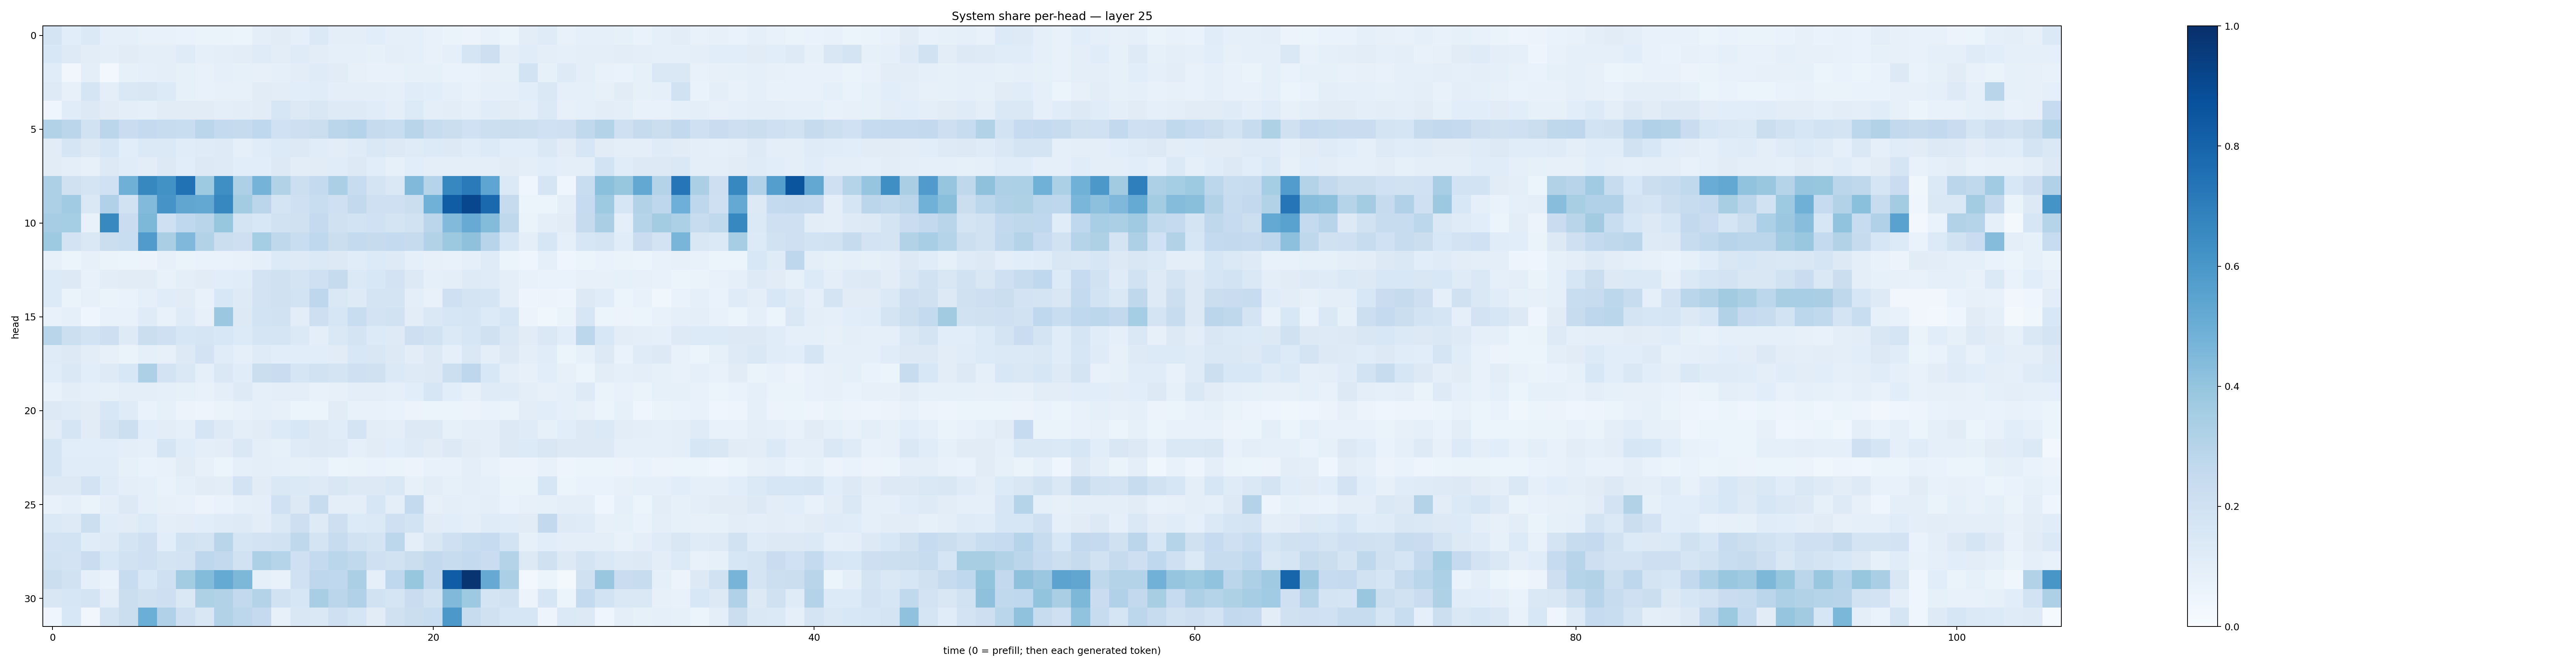

The data file committed next to this chart (first rows):
0.1723374, 0.106870376, 0.13847733, 0.088664696, 0.09271315, 0.07364333, 0.077948034, 0.06858061, 0.0625444, 0.062716894, 0.0613227, 0.09896198, 0.11146396, 0.09144856, 0.13969366, 0.097986564, 0.099270865, 0.1071676, 0.08832965, 0.09264, 0.07094371, 0.066406205, 0.05671752, 0.07193231
0.1534, 0.1232, 0.1021, 0.09646, 0.111, 0.09572, 0.09468, 0.1199, 0.08602, 0.09661, 0.1041, 0.1184, 0.1051, 0.1178, 0.1039, 0.08927, 0.09294, 0.08273, 0.09749, 0.09181, 0.07694, 0.09276, 0.1665, 0.2141
0.1155, 0.03228, 0.09706, 0.02838, 0.08283, 0.08914, 0.09614, 0.08439, 0.07427, 0.088, 0.08389, 0.08179, 0.09104, 0.103, 0.1174, 0.1103, 0.08066, 0.07642, 0.07779, 0.08422, 0.08386, 0.06691, 0.06816, 0.08153
0.1248, 0.08193, 0.1711, 0.09688, 0.1472, 0.1494, 0.1359, 0.08502, 0.07347, 0.08038, 0.08166, 0.1109, 0.1035, 0.1071, 0.1162, 0.1007, 0.09391, 0.09858, 0.08875, 0.1153, 0.1091, 0.08663, 0.07766, 0.08707
0.0427, 0.1146, 0.1307, 0.1107, 0.09675, 0.08722, 0.1097, 0.1122, 0.1108, 0.09976, 0.1025, 0.1103, 0.1611, 0.1311, 0.1513, 0.1217, 0.1224, 0.1142, 0.1015, 0.134, 0.09554, 0.1027, 0.09327, 0.1149
0.3132, 0.2814, 0.1886, 0.2814, 0.2296, 0.2513, 0.235, 0.2336, 0.2818, 0.254, 0.243, 0.2661, 0.2031, 0.2114, 0.2191, 0.2827, 0.3032, 0.2449, 0.2342, 0.2896, 0.2419, 0.2261, 0.1999, 0.2161
0.1097, 0.1645, 0.1256, 0.1616, 0.1091, 0.1402, 0.1384, 0.1153, 0.1196, 0.1228, 0.09244, 0.1168, 0.1337, 0.1301, 0.117, 0.1046, 0.1192, 0.1419, 0.1283, 0.1205, 0.1339, 0.1262, 0.1149, 0.1357
0.1097, 0.09425, 0.08099, 0.1268, 0.114, 0.1037, 0.1304, 0.1078, 0.1314, 0.1214, 0.1058, 0.1083, 0.1254, 0.1053, 0.1117, 0.1155, 0.1272, 0.106, 0.08422, 0.1089, 0.0959, 0.0981, 0.1013, 0.1013
0.3281, 0.1976, 0.1732, 0.2004, 0.4921, 0.6609, 0.6235, 0.7484, 0.372, 0.633, 0.3255, 0.4735, 0.3099, 0.2175, 0.2564, 0.3348, 0.2357, 0.1757, 0.1428, 0.4479, 0.3028, 0.6664, 0.7142, 0.5359
0.3256, 0.3652, 0.142, 0.3188, 0.1879, 0.4448, 0.6116, 0.5331, 0.5273, 0.667, 0.3558, 0.2827, 0.1766, 0.2038, 0.2344, 0.2084, 0.2579, 0.2106, 0.2033, 0.2261, 0.4847, 0.8247, 0.9093, 0.7821
0.3507, 0.3554, 0.07578, 0.6591, 0.2281, 0.4548, 0.2041, 0.2674, 0.2907, 0.3936, 0.1786, 0.1538, 0.1891, 0.1971, 0.2538, 0.1984, 0.186, 0.1993, 0.1764, 0.1877, 0.2843, 0.4448, 0.5089, 0.4397
0.3723, 0.1802, 0.144, 0.2221, 0.2336, 0.5813, 0.3395, 0.4503, 0.3133, 0.2246, 0.2135, 0.3525, 0.2712, 0.2334, 0.2689, 0.2257, 0.2559, 0.2434, 0.2567, 0.2456, 0.3094, 0.3768, 0.4105, 0.2959
0.0806, 0.0603, 0.08152, 0.06375, 0.06085, 0.05792, 0.08091, 0.06522, 0.06853, 0.06733, 0.07356, 0.08859, 0.1329, 0.1223, 0.1368, 0.1259, 0.1158, 0.1356, 0.1217, 0.09344, 0.08051, 0.07479, 0.09344, 0.1192
0.1352, 0.1292, 0.07424, 0.1047, 0.1126, 0.1128, 0.0744, 0.1014, 0.1126, 0.1055, 0.1164, 0.1832, 0.1987, 0.1746, 0.2106, 0.2428, 0.1402, 0.1536, 0.1817, 0.1257, 0.08968, 0.09901, 0.1245, 0.1198
0.1359, 0.0651, 0.08039, 0.06471, 0.06667, 0.08769, 0.1144, 0.1117, 0.07613, 0.1536, 0.1243, 0.1798, 0.1959, 0.1839, 0.2749, 0.1408, 0.1244, 0.1783, 0.1755, 0.09707, 0.07283, 0.2076, 0.1737, 0.1672
0.07398, 0.08719, 0.04117, 0.07714, 0.07735, 0.1189, 0.07451, 0.1179, 0.08067, 0.3791, 0.1257, 0.1857, 0.1887, 0.1031, 0.2126, 0.1623, 0.2338, 0.1827, 0.188, 0.1037, 0.1449, 0.1597, 0.1719, 0.1331
0.2899, 0.2157, 0.1867, 0.2139, 0.1239, 0.2258, 0.2103, 0.1609, 0.1685, 0.1527, 0.1342, 0.1669, 0.165, 0.1374, 0.09448, 0.1471, 0.1735, 0.1328, 0.1216, 0.2129, 0.1907, 0.1382, 0.1595, 0.1978
0.121, 0.1305, 0.1024, 0.07966, 0.06614, 0.08917, 0.08008, 0.1264, 0.18, 0.1149, 0.09023, 0.121, 0.1076, 0.1059, 0.1065, 0.1127, 0.153, 0.1514, 0.1326, 0.1031, 0.1295, 0.09051, 0.1483, 0.09502
0.117, 0.141, 0.1063, 0.1249, 0.154, 0.3251, 0.1818, 0.141, 0.09234, 0.1419, 0.1167, 0.2262, 0.2279, 0.1655, 0.1926, 0.173, 0.2049, 0.198, 0.1373, 0.1222, 0.1297, 0.2175, 0.2737, 0.1524
0.07708, 0.1024, 0.09167, 0.08511, 0.09873, 0.1005, 0.09269, 0.08283, 0.0752, 0.09677, 0.1224, 0.08819, 0.09924, 0.09854, 0.07299, 0.07918, 0.09473, 0.1004, 0.08906, 0.1093, 0.1604, 0.1065, 0.08184, 0.12
0.1307, 0.1201, 0.1131, 0.1524, 0.1187, 0.06857, 0.08433, 0.05732, 0.04715, 0.06397, 0.07779, 0.08612, 0.08112, 0.06242, 0.06165, 0.1132, 0.07601, 0.07431, 0.06821, 0.05729, 0.06002, 0.05446, 0.05734, 0.0674
0.1115, 0.1673, 0.1121, 0.1754, 0.2185, 0.1068, 0.1037, 0.09346, 0.1705, 0.1223, 0.09393, 0.1099, 0.1357, 0.1548, 0.1303, 0.1167, 0.1723, 0.1047, 0.09888, 0.1292, 0.1281, 0.08237, 0.09657, 0.0961
0.1679, 0.1069, 0.1068, 0.1082, 0.1006, 0.08895, 0.1694, 0.1144, 0.09684, 0.1021, 0.1432, 0.09885, 0.085, 0.1188, 0.1299, 0.1229, 0.0872, 0.1112, 0.1066, 0.1237, 0.1103, 0.1304, 0.1128, 0.09996
0.1672, 0.1145, 0.1156, 0.1162, 0.08367, 0.06702, 0.07407, 0.1102, 0.08053, 0.06159, 0.08657, 0.1012, 0.09138, 0.08371, 0.08685, 0.06099, 0.06569, 0.0688, 0.06362, 0.05739, 0.07357, 0.07475, 0.09612, 0.0766
0.1296, 0.1283, 0.1828, 0.1194, 0.09463, 0.08696, 0.07019, 0.08778, 0.1097, 0.1052, 0.1818, 0.1115, 0.1483, 0.1399, 0.1237, 0.1485, 0.1315, 0.1288, 0.1431, 0.07996, 0.1028, 0.084, 0.09734, 0.09174
0.07356, 0.08713, 0.06406, 0.09745, 0.1326, 0.09241, 0.08036, 0.07263, 0.05626, 0.0672, 0.08758, 0.09739, 0.202, 0.131, 0.2362, 0.09874, 0.09953, 0.1599, 0.09647, 0.2571, 0.08186, 0.09815, 0.09333, 0.09636
0.137, 0.1235, 0.2171, 0.1156, 0.1101, 0.1336, 0.09411, 0.1039, 0.1074, 0.1196, 0.1226, 0.1027, 0.1448, 0.2121, 0.1218, 0.214, 0.1366, 0.1374, 0.21, 0.187, 0.1112, 0.1057, 0.09927, 0.1197
0.1833, 0.1851, 0.1154, 0.1238, 0.1732, 0.2089, 0.1085, 0.1898, 0.1796, 0.292, 0.1701, 0.1828, 0.1881, 0.2733, 0.1725, 0.2417, 0.192, 0.1722, 0.2801, 0.1011, 0.1498, 0.2035, 0.2317, 0.2472
0.1882, 0.18, 0.23, 0.1555, 0.1894, 0.21, 0.1751, 0.18, 0.2754, 0.2592, 0.1899, 0.3276, 0.303, 0.2037, 0.2572, 0.2861, 0.262, 0.2039, 0.1901, 0.2243, 0.26, 0.2388, 0.2574, 0.2282
0.2212, 0.1947, 0.09347, 0.06926, 0.2396, 0.1538, 0.2051, 0.3568, 0.4393, 0.5192, 0.4568, 0.0896, 0.07341, 0.2019, 0.2735, 0.2675, 0.3355, 0.086, 0.267, 0.3922, 0.2615, 0.8262, 0.9833, 0.5137
0.151, 0.1565, 0.1758, 0.09801, 0.2234, 0.199, 0.2148, 0.1443, 0.3233, 0.3161, 0.2582, 0.3061, 0.1899, 0.1569, 0.3423, 0.2841, 0.3187, 0.1917, 0.1688, 0.2287, 0.1948, 0.449, 0.3716, 0.1794
0.04067, 0.154, 0.03451, 0.1762, 0.2256, 0.4986, 0.3195, 0.2104, 0.1504, 0.3153, 0.2809, 0.2513, 0.08028, 0.1497, 0.1446, 0.2088, 0.1706, 0.1131, 0.1992, 0.2225, 0.2323, 0.5965, 0.238, 0.1978
